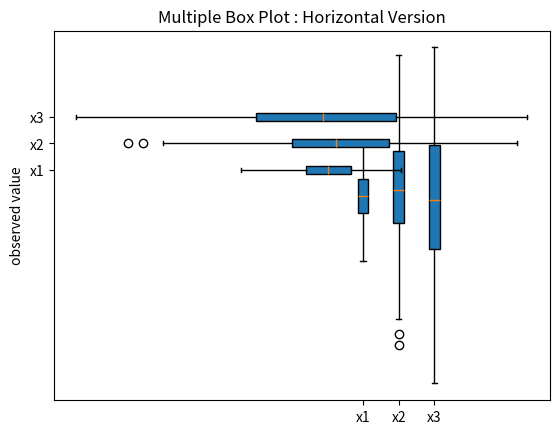

Write the Python code that produced this figure.
import numpy as np
import matplotlib.pyplot as plt

np.random.seed(562201)
all_data = [np.random.normal(0, std, size=100) for std in range(1, 4)]
labels = ['x1', 'x2', 'x3']

#MultipleBoxplot
plt.boxplot(all_data, vert=True, patch_artist=True, labels=labels) 
plt.ylabel('observed value')
plt.title('Multiple Box Plot : Vertical Version')
plt.show()

plt.boxplot(all_data, vert=False, patch_artist=True, labels=labels) 
plt.ylabel('observed value')
plt.title('Multiple Box Plot : Horizontal Version')  
